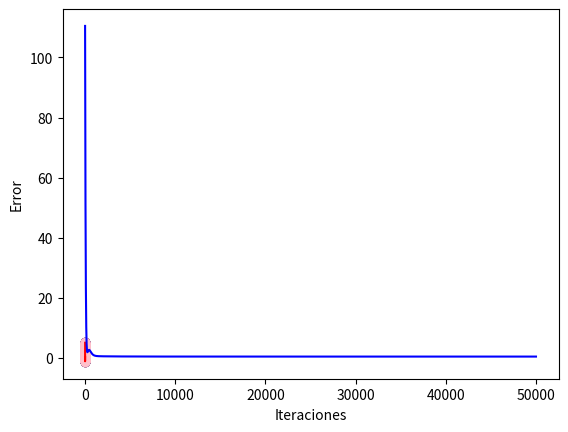

Write Python code to recreate this figure.
import random
import matplotlib.pyplot as plot
import numpy as np

def genY(X,W):
    return X[1]*W[2]+X[0]*W[1]+W[0]

def descensoGradiente(X,Y,W,alpha):
    n = len(X)
    W[0] = W[0] + alpha*(2*np.sum((Y-(W[1]*X[0]+W[0]))))/n
    W[1] = W[1] + alpha*(2*np.sum(X[1]*(Y-(W[1]*X[1]+W[0]))))/n
    W[2] = W[2] + alpha*(2*np.sum(X[2]*(Y-(W[2]*X[2]+W[1]*X[2]+W[0]))))/n
    return W

def main():
    rng1 = np.random.default_rng(33)
    rng2 = np.random.default_rng(34)
    rng3 = np.random.default_rng(35)
    rng4 = np.random.default_rng(36)
    rng5 = np.random.default_rng(37)
    X1 = np.array(sorted(list(range(5))*200)) + rng1.normal(size=1000, scale=0.5)
    X2 = np.array(sorted(list(range(5))*200)) + rng2.normal(size=1000, scale=0.5)
    X3 = np.array(sorted(list(range(5))*200)) + rng4.normal(size=1000, scale=0.5)
    X = [X1,X2,X3]
    W = []
    W.append(random.choice(X1))
    W.append(random.choice(X2))
    W.append(random.choice(X3))
    Y = np.array(sorted(list(range(5))*200)) + rng5.normal(size=1000, scale=0.5)
    alpha = 0.000001
    epsilon = 0.47
    n = 0
    print(f"W: {W}")
    error = []
    while n < 50000:
        W = descensoGradiente(X,Y,W,alpha)
        Y_pred = genY(X,W)
        error.append(sum((Y-Y_pred)**2)/len(Y))
        print(error[-1])
        if error[-1] < epsilon:
            print("Convergió")
            break
        n = n+1
        print(n)
    print(f"W: {W}")
    plot.scatter(X[0],Y,color='black')
    plot.scatter(X[1],Y,color='purple')
    plot.scatter(X[2],Y,color='pink')
    plot.plot(X[0],genY(X,W),color='red')
    plot.xlabel("Eje X")
    plot.ylabel("Eje Y")
    ####
    plot.show()
    plot.plot(range(len(error)),error,color='blue')
    plot.xlabel("Iteraciones")
    plot.ylabel("Error")
    plot.show()


main()
